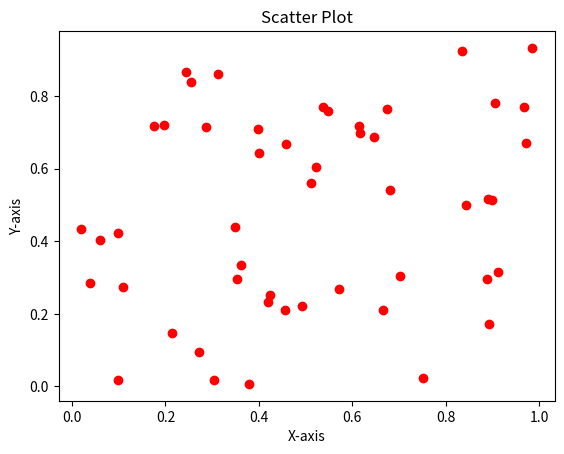

Generate this figure with matplotlib:
# SCATTER PLOT
# Problem Statement: Understanding the correlation between two variables.
# Question: What pattern can we observe in the scatter plot of randomly generated values?

# Generate 50 random values for x and y
from matplotlib import pyplot as plt
import numpy as np


x = np.random.rand(50)
y = np.random.rand(50)

# Create scatter plot
plt.scatter(x, y, color='red', marker='o')
plt.xlabel("X-axis")
plt.ylabel("Y-axis")
plt.title("Scatter Plot")
plt.show()